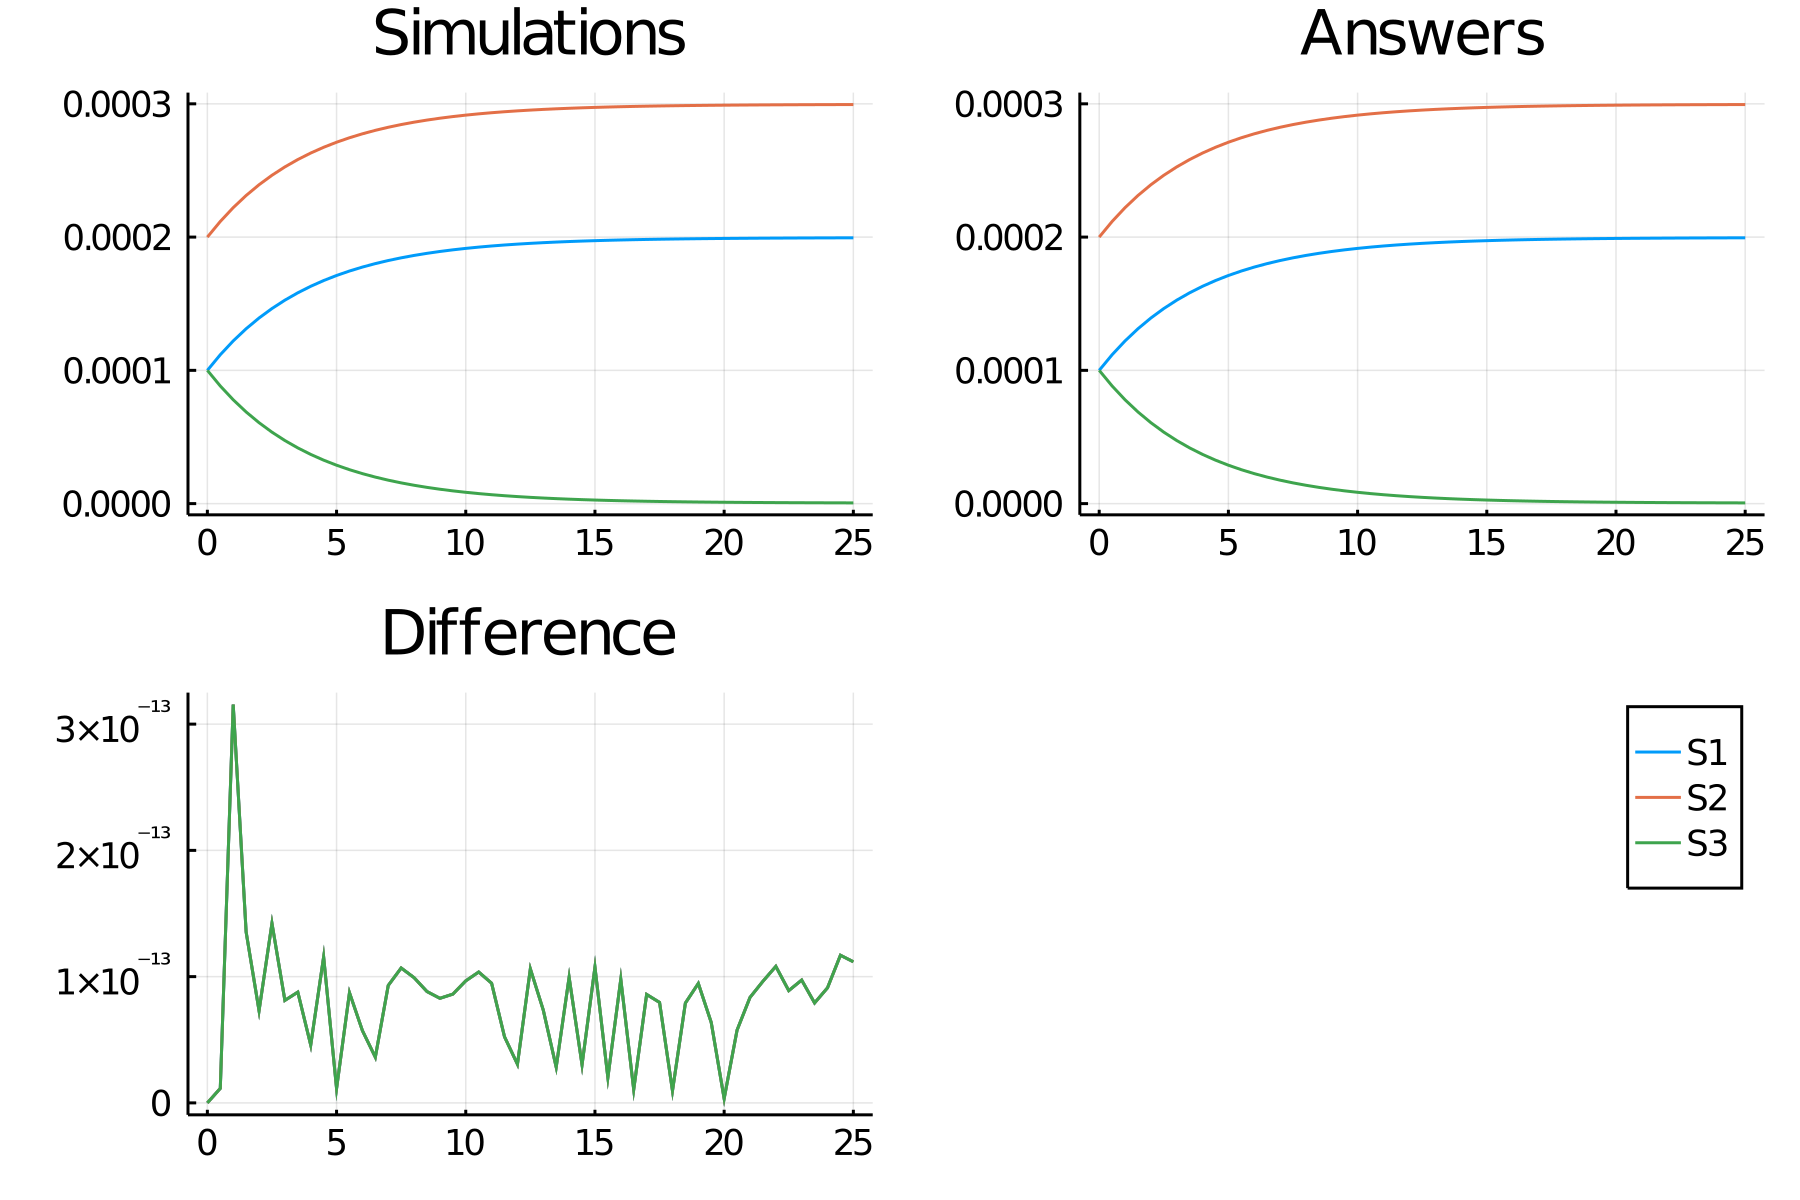

The file beside this chart, header and first rows:
time, S1_, S2_, S3_
0.0, 0.0001, 0.0002, 0.0001
0.5, 0.0001117, 0.0002117, 8.826511776714087e-5
1.0, 0.0001221, 0.0002221, 7.791162905501059e-5
1.5, 0.0001312, 0.0002312, 6.877706278606034e-5
2.0, 0.0001393, 0.0002393, 6.071802520233836e-5
2.5, 0.0001464, 0.0002464, 5.3607966805938466e-5
3.0, 0.0001527, 0.0002527, 4.733520913282874e-5
3.5, 0.0001582, 0.0002582, 4.180120147231009e-5
4.0, 0.0001631, 0.0002631, 3.691898100414411e-5
4.5, 0.0001674, 0.0002674, 3.2611812832681456e-5
5.0, 0.0001712, 0.0002712, 2.881198903613535e-5
5.5, 0.0001745, 0.0002745, 2.5459768316023143e-5
6.0, 0.0001775, 0.0002775, 2.250243985196376e-5
6.5, 0.0001801, 0.0002801, 1.989349685402479e-5
7.0, 0.0001824, 0.0002824, 1.7591907119642153e-5
7.5, 0.0001844, 0.0002844, 1.5561469129829516e-5
8.0, 0.0001862, 0.0002862, 1.37702437947611e-5
8.5, 0.0001878, 0.0002878, 1.219005293280669e-5
9.0, 0.0001892, 0.0002892, 1.0796036681710486e-5
9.5, 0.0001904, 0.0002904, 9.566262937045508e-6
10.0, 0.0001915, 0.0002915, 8.481382711723324e-6
10.5, 0.0001925, 0.0002925, 7.5243260243755546e-6
11.0, 0.0001933, 0.0002933, 6.6800335748135375e-6
11.5, 0.0001941, 0.0002941, 5.9352199763233955e-6
12.0, 0.0001947, 0.0002947, 5.278164857667802e-6
12.5, 0.0001953, 0.0002953, 4.6985285538163506e-6
13.0, 0.0001958, 0.0002958, 4.1871894853893745e-6
13.5, 0.0001963, 0.0002963, 3.736100690072497e-6
14.0, 0.0001967, 0.0002967, 3.338163243827509e-6
14.5, 0.000197, 0.000297, 2.987114585294997e-6
15.0, 0.0001973, 0.0002973, 2.6774299938023213e-6
15.5, 0.0001976, 0.0002976, 2.404235668367492e-6
16.0, 0.0001978, 0.0002978, 2.1632320439643586e-6
16.5, 0.000198, 0.000298, 1.950626142306336e-6
17.0, 0.0001982, 0.0002982, 1.763071888619758e-6
17.5, 0.0001984, 0.0002984, 1.5976174588102975e-6
18.0, 0.0001985, 0.0002985, 1.4516588313724119e-6
18.5, 0.0001987, 0.0002987, 1.3228988078896612e-6
19.0, 0.0001988, 0.0002988, 1.209310863416446e-6
19.5, 0.0001989, 0.0002989, 1.1091072554835542e-6
20.0, 0.000199, 0.000299, 1.0207108893130264e-6
20.5, 0.0001991, 0.0002991, 9.427304984289727e-7
21.0, 0.0001991, 0.0002991, 8.739387493685787e-7
21.5, 0.0001992, 0.0002992, 8.13252925708644e-7
22.0, 0.0001992, 0.0002992, 7.597178881455847e-7
22.5, 0.0001993, 0.0002993, 7.124910428228968e-7
23.0, 0.0001993, 0.0002993, 6.708290796439235e-7
23.5, 0.0001994, 0.0002994, 6.340762740075448e-7
24.0, 0.0001994, 0.0002994, 6.016541666089807e-7
24.5, 0.0001994, 0.0002994, 5.730524590566661e-7
25.0, 0.0001995, 0.0002995, 5.478209825932517e-7
